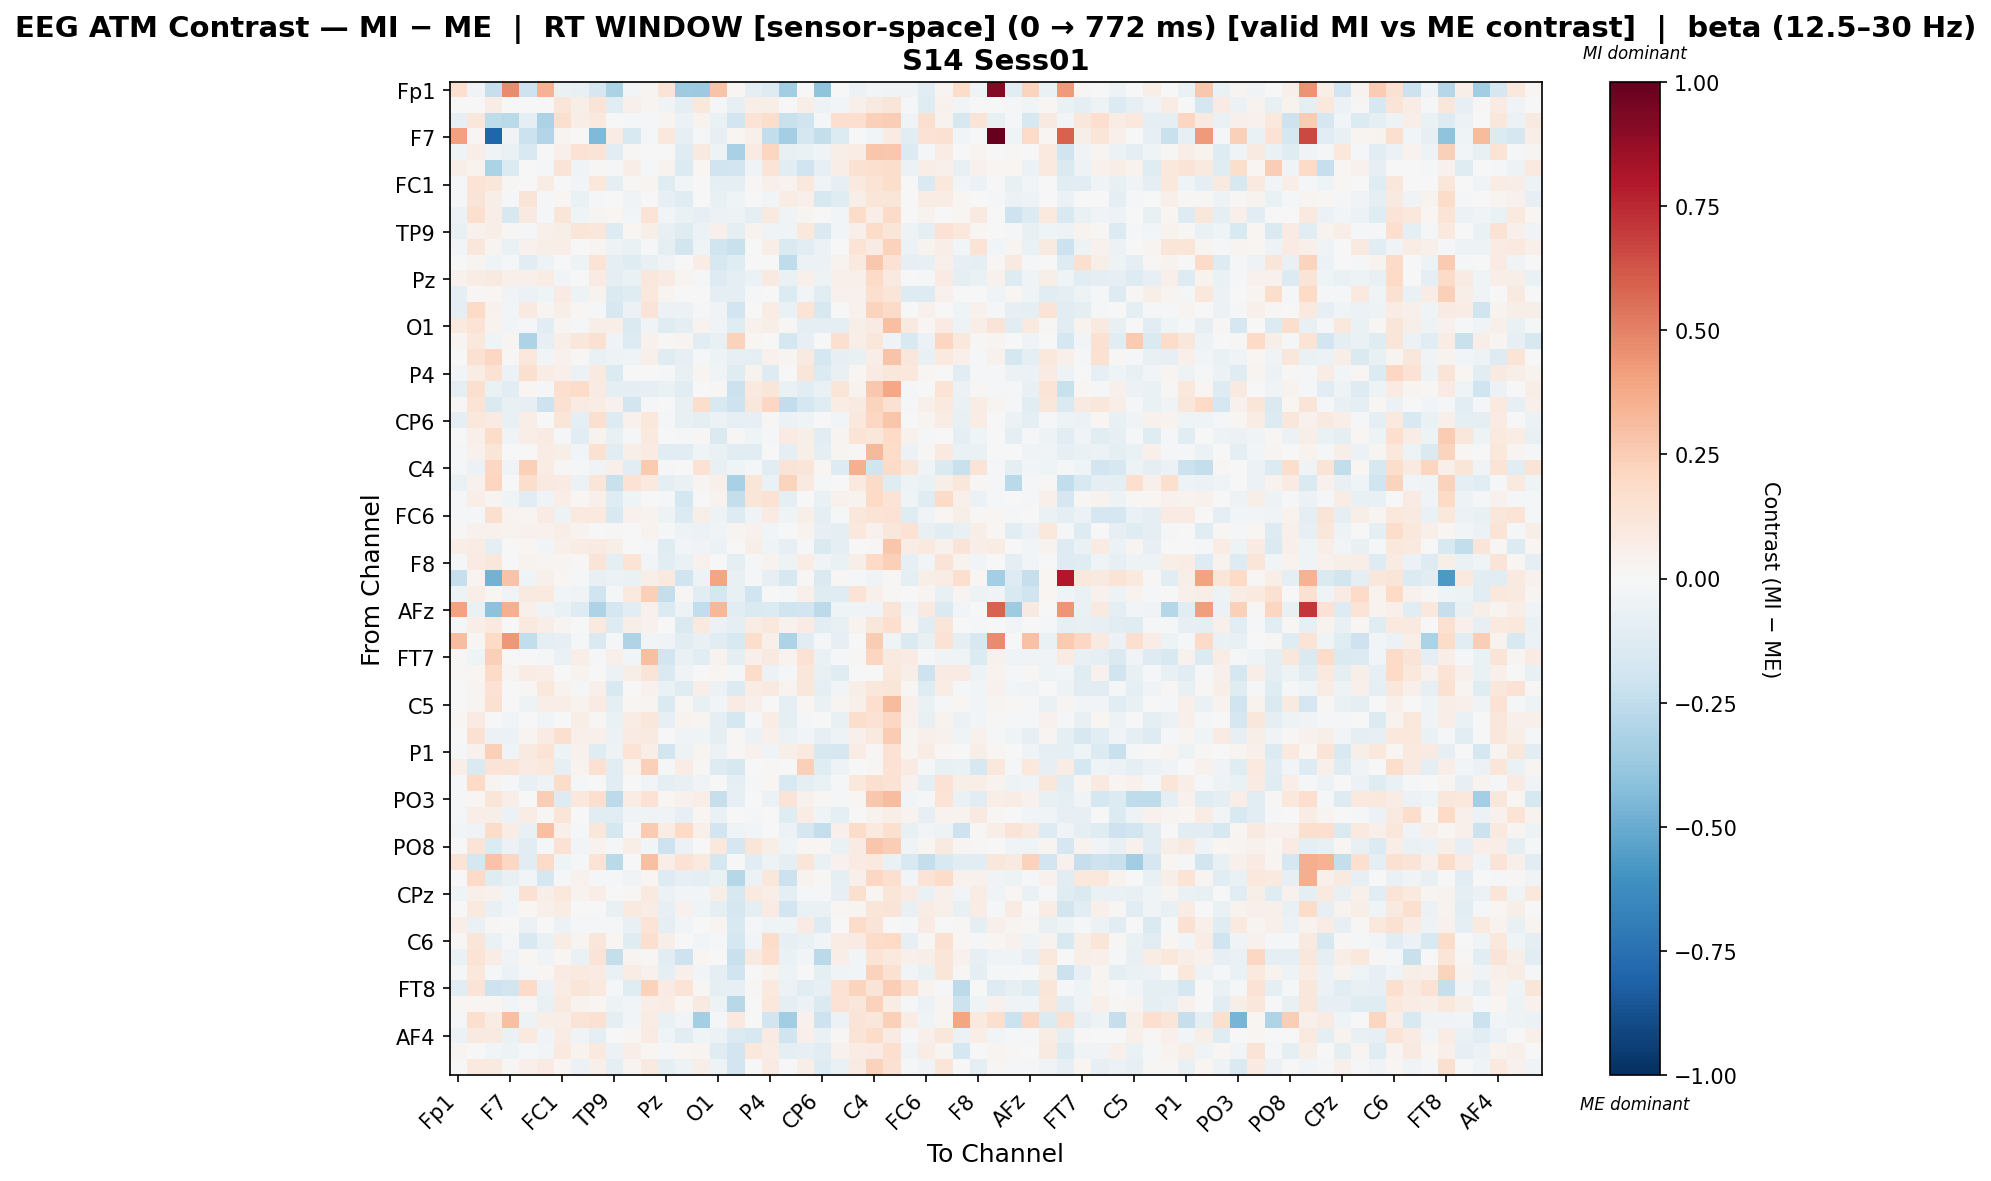

Values plotted in this chart, from the file beside it:
, Fp1, Fz, F3, F7, FT9, FC5, FC1, C3, T7, TP9, CP5, CP1, Pz, P3, P7, O1, Oz, O2, P4, P8, TP10, CP6, CP2
Fp1, 0.1668, -0.03204, -0.2266, 0.4725, -0.2044, 0.3454, -0.06641, -0.07297, -0.1711, -0.3151, -0.02938, 0.02666, 0.1346, -0.3563, -0.3614, 0.286, 0.01703, -0.09988, -0.1298, -0.3459, 0.007567, -0.4034, -0.002949
Fz, -0.005245, 0.006551, 0.07174, 0.0008054, 0.002304, 0.002424, 0.1237, 0.05687, 0.1282, -0.1043, 0.05156, 0.02432, -0.03799, -0.09551, 0.107, -0.01245, -0.0855, 0.06435, 0.05651, 0.0003215, 0.06833, -0.04708, -0.02874
F3, -0.08336, 0.1119, -0.2556, -0.2698, -0.09814, -0.3148, 0.1656, 0.06831, 0.09954, -0.003264, -0.01, -0.0159, 0.02923, -0.05642, 0.03145, -0.0667, -0.1885, 0.1365, 0.1723, -0.2246, -0.1985, -0.02134, 0.1698
F7, 0.4099, 0.01377, -0.792, -0.0338, -0.2175, -0.2924, 0.02701, -0.007715, -0.4395, 0.07272, -0.153, -0.01224, 0.1077, -0.08507, -0.008704, -0.08308, 0.01632, 0.05322, -0.2469, -0.3416, -0.1737, -0.2386, -0.1382
FT9, -0.0415, 0.06322, -0.03802, -0.06659, -0.155, -0.006275, 0.04933, 0.1452, 0.1297, -0.117, 0.009432, -0.007098, -2.626867621638496e-05, -0.1217, 0.08841, -0.05379, -0.3224, 0.08187, 0.2162, -0.07638, -0.06281, -0.03489, 0.05782
FC5, 0.0607, 0.03149, -0.32, -0.1337, -0.003336, -0.01576, 0.1316, -0.03681, 0.01085, -0.02267, 0.06928, -0.009621, 0.03564, -0.1333, 0.02152, -0.1984, -0.188, -0.03837, 0.1311, -0.1153, -0.2026, -0.07894, 0.06592
FC1, -0.01342, 0.1398, 0.1131, 0.008973, -0.001362, 0.07374, 0.0006724, -0.02887, 0.1059, -0.08862, 0.01166, 0.02643, -0.1175, -0.03005, 0.007147, -0.09053, -0.09963, 0.01498, 0.05049, 0.03701, 0.102, -0.03799, -0.08477
C3, -0.0171, 0.1261, 0.06079, -0.008326, 0.129, -0.01105, 0.0191, -0.06868, -0.008047, -0.001103, -0.03575, 0.005537, -0.08342, -0.1218, 0.005147, -0.07263, -0.04664, 0.006022, -0.0296, 0.07034, 0.05098, -0.1637, -0.1194
T7, -0.05577, 0.1622, 0.06555, -0.1618, 0.09111, -0.009207, 0.1193, -0.04595, 0.0299, 0.01916, -0.02763, 0.1396, -0.0248, -0.06799, -0.08205, -0.05758, -0.05131, -0.09653, 0.08785, -0.03338, 0.025, -0.004674, -0.02825
TP9, -0.07737, 0.04431, 0.05636, 0.01359, -0.02247, 0.05012, 0.06185, 0.1192, 0.1164, -0.1264, 0.01891, 0.05672, -0.07549, -0.1246, -0.06174, 0.05216, -0.0937, 0.03789, -0.03244, -0.04088, 0.1046, -0.1436, -0.02472
CP5, -0.02616, 0.1166, 0.02745, -0.06657, 0.04576, 0.06007, 0.0689, 0.004802, 0.02934, -0.05308, -0.06439, -0.01892, -0.09692, -0.1837, -0.04584, -0.2005, -0.2243, -0.00681, 0.06841, -0.1467, -0.116, -0.05914, 0.001341
CP1, 0.005347, 0.02846, -0.04474, -0.01084, -0.1089, -0.04803, 0.005577, -0.05113, 0.1343, -0.09318, -0.1177, -0.07416, -0.03373, -0.00436, 0.07383, -0.1574, -0.123, -0.002241, -0.005488, -0.2507, -0.06238, -0.05684, 0.03636
Pz, 0.04145, 0.07272, 0.09156, 0.04913, 0.04967, 0.07436, -0.0309, -0.005604, 0.0838, -0.09776, -0.06402, 0.1151, 0.07836, 0.02953, -0.01323, -0.129, -0.09831, -0.06225, 0.08768, -0.07029, 0.05145, -0.0486, 0.0487
P3, -0.09882, 0.0156, 0.02221, -0.03125, -0.05969, -0.04522, 0.0803, -0.0529, 0.03182, -0.1415, -0.1231, 0.1055, 0.03054, 0.0005827, -0.005195, -0.09547, -0.09646, -0.01576, -0.0008287, -0.1369, -0.02835, -0.1076, 0.04462
P7, -0.09283, 0.1989, 0.04441, -0.02556, 0.08957, 0.03042, 0.06055, 0.01984, -0.01601, -0.1564, -0.05569, 0.1252, -0.05661, -0.06085, -0.02016, -0.03545, -0.1932, 0.006809, 0.07139, -0.0703, 0.1404, -0.1565, -0.006049
O1, 0.09495, 0.1339, 0.03495, -0.03059, -0.01109, -0.1098, 0.02424, -0.01607, 0.05534, 0.06915, -0.1459, -0.03473, -0.1238, -0.09254, 0.0365, -0.03345, -0.119, 0.04485, 0.0572, 0.01172, -0.09004, -0.09242, -0.09751
Oz, 0.02588, 0.1057, -0.04537, 0.02474, -0.3083, -0.0855, 0.05535, 0.1156, 0.1496, -0.03852, -0.1302, 0.04532, 0.01171, 0.02967, -0.1103, -0.07102, 0.2304, 0.02308, 0.002591, -0.1778, -0.07965, 0.006294, 0.162
O2, 0.003509, 0.15, 0.208, 0.008527, 0.1023, -0.02477, 0.04569, 0.01345, -0.06506, -0.05127, -0.04169, 0.04873, -0.1184, -0.08137, -0.01564, -0.05038, -0.08549, -0.09451, 0.04423, 0.02845, 0.08812, -0.1784, -0.08095
P4, -0.02882, 0.07518, 0.1471, -0.05764, 0.1633, 0.07595, 0.04774, -0.0573, 0.0884, -0.136, 0.002319, -0.002689, -0.02101, -0.07423, 0.02781, -0.0352, -0.1242, 0.03483, -0.131, 0.002124, 0.1194, -0.1389, -0.07396
P8, -0.08787, 0.1564, -0.06849, -0.1085, 0.02103, -0.02287, 0.1649, 0.1815, 0.08373, -0.09175, -0.08777, -0.0786, -0.0652, -0.1157, 0.006138, 0.0143, -0.2164, 0.09652, 0.119, -0.06536, -0.1089, -0.06336, 0.125
TP10, 0.01359, 0.1398, -0.1458, -0.07602, -0.07896, -0.2109, 0.1491, 0.08155, 0.07158, 0.04366, -0.1811, -0.01943, -0.006532, -0.07156, 0.1737, -0.1512, -0.2083, 0.1154, 0.2044, -0.2491, -0.1722, -0.1236, 0.07325
CP6, -0.08611, 0.1079, 0.08202, -0.07135, 0.06428, 0.007519, 0.1194, -0.09481, 0.1607, -0.1318, 0.04018, 0.104, -0.01807, -0.07523, -0.08615, -0.06024, -0.08139, -0.08041, 0.01494, -0.05497, -0.0454, 0.00527, -0.02455
CP2, -0.0005335, 0.04942, 0.1843, -0.0318, 0.07011, 0.08513, -0.02281, -0.1115, 0.03529, -0.07544, -0.01561, 0.09506, -0.004082, -0.009082, 0.009341, -0.1444, 0.01399, -0.04104, -0.01173, 0.07961, 0.06089, -0.1154, 0.02679
Cz, -0.01426, 0.04413, 0.121, -0.003065, 0.005255, 0.07101, 0.06004, -0.02473, 0.1551, -0.1166, 0.05651, 0.08319, -0.1044, -0.1083, -0.04275, -0.06312, -0.1049, -0.1063, 0.0003985, -0.09657, 0.06114, -0.08824, 0.02663
C4, -0.02271, -0.05686, 0.2032, -0.03605, 0.2384, 0.07093, 0.01462, -0.02115, -0.03534, 0.05338, -0.1158, 0.2633, -0.01272, 0.0003077, 0.141, -0.07115, -0.04164, -0.02263, -0.1122, 0.1303, 0.1172, 0.01758, -0.1294
T8, -0.06545, 0.04119, 0.2114, 0.001398, 0.1753, 0.08713, 0.08108, -0.06064, 0.1238, -0.2228, 0.1476, 0.09983, -0.1001, -0.06984, 0.0307, 0.05117, -0.3232, 0.1195, -0.06257, 0.2261, 0.08928, -0.02055, -0.002399
FT10, -0.01225, 0.06369, 0.02544, -0.04482, -0.1032, -0.03318, 0.06464, 0.01853, 0.05071, -0.1243, -0.04104, 0.00437, -0.02275, -0.1728, -0.006897, 0.03508, -0.2352, 0.1197, 0.1475, -0.08815, 0.001019, -0.06302, 0.04301
FC6, -0.02288, -0.0229, 0.1635, 0.03163, 0.02633, 0.08415, -0.05112, 0.09479, 0.09411, -0.1523, 0.04261, 0.03467, -0.05208, -0.1336, 0.05886, -0.04839, -0.1256, -0.03776, 0.08097, -0.04375, 0.06021, -0.08669, -0.01519
FC2, 0.01426, 0.04596, 0.04414, 0.03341, 0.04572, 0.0451, 0.06459, 0.03423, 0.006591, 0.009843, -0.0001619, 0.03877, -0.01047, -0.05073, -0.05558, -0.03776, 0.02699, 0.04473, -0.0255, 0.007363, 0.03247, -0.08133, -0.09142
F4, 0.06424, 0.07067, -0.09252, 0.00215, 0.02253, -0.02634, 0.04736, 0.07402, 0.07996, 0.05653, 0.001313, -0.01616, -0.1201, -0.02909, -0.03789, -0.05897, -0.006531, 0.05681, -0.04219, -0.08256, -0.02289, -0.1431, -0.09685
F8, -0.01728, 0.07915, 0.1171, 0.002954, 0.03608, 0.03035, 0.02425, 0.01315, 0.1274, -0.09403, 0.1343, -0.02512, -0.1113, -0.06293, 0.04182, -0.00187, -0.1008, -0.02261, 0.03635, -0.04964, 0.07565, -0.03475, -0.06818
Fp2, -0.2342, 0.02654, -0.4745, 0.2834, -0.0415, 0.04884, 0.01769, -0.008594, -0.07392, -0.0615, -0.07008, 0.056, 0.09512, -0.1981, -0.05432, 0.3916, -0.07313, -0.01255, -0.08452, -0.1595, 0.01503, -0.1416, 0.01397
AF3, -0.04778, 0.06584, 0.01855, -0.03759, 0.08673, 0.09958, -0.02979, -0.03427, -0.1989, -0.02124, 0.09918, 0.2417, -0.2363, 0.01442, -0.1041, -0.1771, -0.07413, -0.2028, 0.001815, -0.02146, 0.04955, -0.1173, -0.118
AFz, 0.4014, -0.06294, -0.408, 0.3547, 0.05292, -0.03717, -0.06778, -0.129, -0.3117, -0.1644, -0.1099, 0.04249, -0.1378, -0.04976, -0.2425, 0.3344, -0.1112, -0.1446, -0.1404, -0.2006, -0.1946, -0.2642, -0.04031
F1, -0.009483, 0.06702, 0.0996, 0.001834, 0.09771, 0.06505, 0.0267, -0.004162, 0.09593, -0.13, 0.06167, 0.04661, -0.005518, -0.1473, 0.09963, -0.06026, -0.09045, 0.07145, 0.1031, 0.03955, 0.08519, -0.1091, -0.07781
F5, 0.3071, 0.009577, 0.1992, 0.4367, -0.2442, -0.1015, -0.08285, -0.01935, -0.1438, -0.01901, -0.3038, -0.02696, -0.03792, -0.1053, -0.07451, -0.1078, -0.1514, 0.1738, 0.0534, -0.3065, -0.1039, -0.02091, -0.07915
FT7, 0.01313, -0.04031, 0.2364, 0.006355, -0.005753, -0.01081, -0.06263, 0.06447, -0.009248, 0.04953, -0.02556, 0.3018, -0.1911, -0.06776, -0.1099, 0.03169, -0.09941, 0.05029, 0.09208, 0.039, 0.1454, -0.0632, -0.01905
FC3, 0.009261, 0.02341, 0.1915, 0.02745, 0.07176, 0.06936, 0.00571, 0.03498, -0.007325, -0.05909, 0.05958, 0.1272, -0.1453, -0.03412, -0.003319, 0.02032, -0.01184, 0.1852, -0.05714, -0.01671, 0.1168, -0.07418, -0.1227
C1, -0.004457, 0.02404, 0.1482, 0.003614, 0.01135, 0.107, 0.03339, -0.02108, 0.05228, -0.149, -0.006634, 0.04594, -0.06764, -0.1203, 0.06621, -0.05845, -0.1357, 0.07789, 0.08637, 0.03389, 0.1109, -0.09031, -0.03016
C5, -0.006559, 0.02439, 0.1491, 0.003837, -0.05116, 0.06994, 0.06594, 0.03904, 0.08357, -0.0897, 0.02122, 0.02504, -0.1473, 0.01542, -0.07645, -0.02381, 0.07985, 0.05361, 0.002375, -0.08644, 0.02075, -0.06421, 0.02518
TP7, 0.02024, 0.08403, 0.003683, -0.02583, -0.0005413, -0.02969, 0.007291, 0.05494, 0.01262, -0.06546, 0.07721, 0.116, -0.07875, 0.03528, 0.03086, -0.09198, -0.1744, -0.009895, 0.07397, -0.09745, -0.01718, 0.002258, -0.0714
CP3, 0.0009155, 0.1494, -0.05747, -0.05757, 0.02954, 0.08089, 0.1585, 0.04716, 0.05326, -0.06124, 0.08574, 0.08631, -0.005718, -0.03411, -0.04314, -0.09958, 0.01102, -0.0612, 0.05008, -0.05635, -0.02751, -0.0803, -0.04729
P1, -0.02275, 0.04142, 0.2366, -0.03861, 0.08841, 0.1337, -0.04739, 0.04143, -0.1232, -0.05041, 0.1364, 0.06472, -0.1828, -0.04848, 0.02388, -0.0551, 0.01266, 0.04274, -0.03501, 0.05962, 0.1006, -0.1597, -0.1661
P5, 0.0629, -0.1407, 0.1326, 0.1252, 0.08516, 0.1017, -0.0858, 0.03208, 0.1518, -0.1163, 0.03428, 0.242, -0.01253, 0.07646, 0.008991, -0.1255, -0.1591, 0.002636, 0.01359, -0.00107, 0.2381, -0.1207, -0.04894
PO7, -0.02155, 0.199, 0.02444, -0.02109, -0.0759, -0.05215, 0.1842, -0.01147, 0.002969, -0.1059, 0.006913, -0.0242, -0.09252, -0.07357, -0.03809, -0.0003961, -0.0904, -0.01242, 0.01941, -0.149, -0.09221, -0.0672, -0.02059
PO3, -0.02057, 0.0218, 0.1173, 0.06884, -0.004695, 0.2477, -0.131, 0.1038, 0.1685, -0.2601, 0.07738, 0.1457, 0.02227, 0.04655, 0.06612, -0.2313, -0.08225, 0.003025, -0.06024, 0.1281, 0.04194, 0.009436, -0.01969
POz, -0.01428, 0.06912, 0.05629, -0.0623, 0.07585, 0.01235, 0.1242, 0.007772, -0.1048, -0.111, -0.03534, -0.04461, -0.0338, -0.08109, 0.01742, -0.06878, 0.00331, -0.01648, 0.004128, -0.1221, 0.07333, -0.04475, -0.09586
PO4, -0.02375, -0.03159, 0.1835, 0.07721, -0.07163, 0.3007, 0.05025, -0.02237, 0.1118, -0.1777, -0.0204, 0.2655, 0.07324, 0.203, 0.0539, -0.1935, -0.03983, -0.02354, -0.00228, -0.06217, -0.1647, -0.2381, 0.04876
PO8, 0.004142, 0.1272, -0.1369, -0.05956, -0.1068, -0.01699, 0.1417, -0.02351, 0.03566, -0.009529, 0.06811, -0.02746, -0.2086, -0.06203, 0.000778, 0.1034, -0.1709, 0.1187, 0.05582, -0.04056, 0.0178, 0.01871, -0.06392
P6, 0.1357, -0.1772, 0.2867, 0.2091, -0.1126, 0.1942, -0.04447, -0.01447, 0.1371, -0.2706, 0.003332, 0.3013, 0.0628, 0.144, 0.1004, -0.1723, 0.00387, -0.102, -0.04827, -0.09266, 0.1177, -0.0666, 0.04262
P2, -0.002889, 0.1903, -0.1205, -0.07097, -0.0244, -0.1668, -0.02028, 0.04358, -0.01916, -0.02128, -0.03842, 0.0189, -0.129, -0.08042, -0.08651, -0.06918, -0.2884, -0.06246, 0.1145, -0.2169, 0.03217, 0.01333, -0.08811
CPz, -0.04662, 0.05322, 0.04128, -0.03003, 0.1558, 0.05956, 0.1065, 0.03214, 0.06701, -0.001216, 0.009641, 0.09837, -0.05967, -0.02975, -0.02568, 0.05498, -0.1622, 0.09445, 0.06759, -0.08705, -0.02267, -0.01768, -0.07916
CP4, 0.001172, 0.09699, -0.07734, -0.03058, 0.01966, 0.05091, 0.07203, -0.007259, 0.004521, -0.07071, 0.1012, 0.07099, -0.07926, 0.04423, -0.04006, -0.1001, -0.1656, -0.0907, 0.07836, -0.1912, -0.06379, -0.06899, 0.0173
TP8, 0.06806, -0.06326, 0.01299, 0.001832, -0.05762, -0.00109, -0.05511, -0.01932, -0.02253, -0.0223, -0.07081, 0.1329, -0.09787, -0.0263, 0.007515, 0.02479, -0.154, -0.009909, -0.04634, -0.04174, 0.08448, -0.1282, -0.005755
C6, 0.009299, 0.1235, -0.06964, -0.01023, -0.1493, -0.06924, 0.07406, 0.02379, 0.1132, 0.01727, -0.1241, 0.1617, 0.05719, -0.00274, -0.02571, -0.01381, -0.1737, -0.03074, 0.1866, -0.08546, -0.06857, -0.02687, 0.07253
C2, -0.06419, 0.1339, 0.0748, -0.03334, 0.01883, -0.03433, 0.018, -0.06964, 0.1325, -0.2396, 0.02669, 0.01516, -0.1042, -0.2084, 0.02107, -0.005289, -0.2265, 0.09151, 0.1701, -0.06349, -0.02672, -0.2669, 0.06579
FC4, -0.02173, 0.1043, -0.01404, -0.0558, -0.02041, 0.0185, 0.08166, 0.09496, 0.0823, -0.0641, 0.07316, 0.04512, -0.1009, 0.04787, -0.02921, -0.09168, -0.1999, 0.003124, 0.03587, -0.05453, -0.003457, -0.1008, -0.04073
FT8, -0.1068, 0.1313, -0.2053, -0.1845, 0.1926, -0.05652, 0.07424, 0.1219, 0.09525, -0.02285, -0.1217, 0.2315, 0.07855, 0.1292, 0.009788, -0.08649, -0.07868, 0.007922, 0.101, -0.05862, -0.1153, -0.07939, 0.1439
F6, 0.02165, 0.01653, 0.02213, -0.02462, 0.008712, -0.07032, 0.09134, 0.03697, 0.01847, -0.04821, -0.0303, 0.06348, 0.07055, 0.01904, 0.09085, -0.05403, -0.2792, 0.006549, 0.1022, -0.09555, -0.06217, -0.1431, 0.1449
AF8, -0.021, 0.1563, 0.07191, 0.299, -0.05071, 0.05795, 0.06479, 0.1272, 0.1553, -0.1003, -0.02915, 0.07598, -0.06509, -0.03065, -0.3375, -0.008181, 0.09598, -0.006343, -0.1895, -0.3449, 0.04517, -0.2096, -0.05927
... 3 more rows
